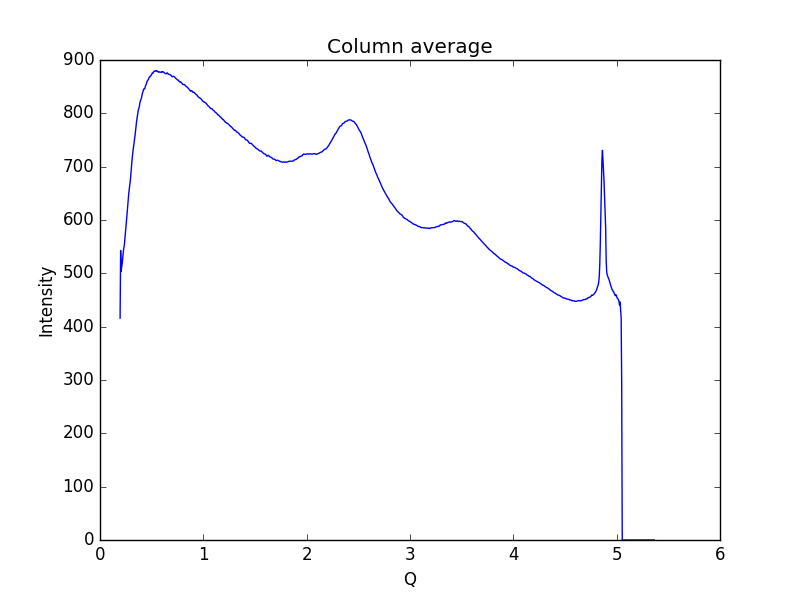

The data file committed next to this chart (first rows):
0.19448614755544588, 416.055
0.1997, 542.9
0.2048, 503.5
0.21, 512.5
0.2152, 518.5
0.2204, 529.4
0.2255, 540.6
0.2307, 548.2
0.2359, 553.3
0.2411, 564.5
0.2462, 575.1
0.2514, 585.5
0.2566, 597.4
0.2618, 611.2
0.2669, 624.5
0.2721, 635.4
0.2773, 647.6
0.2825, 656.9
0.2876, 665.4
0.2928, 672.9
0.298, 683.5
0.3032, 697.1
0.3083, 709.4
0.3135, 719.6
0.3187, 728.7
0.3239, 736
0.329, 742.2
0.3342, 751.2
0.3394, 759
0.3446, 768.3
0.3497, 777.7
0.3549, 786.4
0.3601, 793.3
0.3653, 800.4
0.3704, 805.9
0.3756, 809
0.3808, 813.1
0.386, 819.4
0.3911, 823.7
0.3963, 825.8
0.4015, 828.9
0.4067, 834.6
0.4118, 838.5
0.417, 841.1
0.4222, 845.6
0.4274, 845.4
0.4325, 846.2
0.4377, 849.4
0.4429, 852.9
0.4481, 854.7
0.4532, 858.7
0.4584, 861.1
0.4636, 862.1
0.4688, 863.9
0.4739, 866.8
0.4791, 868.4
0.4843, 868.6
0.4895, 870
0.4946, 871.5
0.4998, 872.9
0.505, 875.5
... 939 more rows
